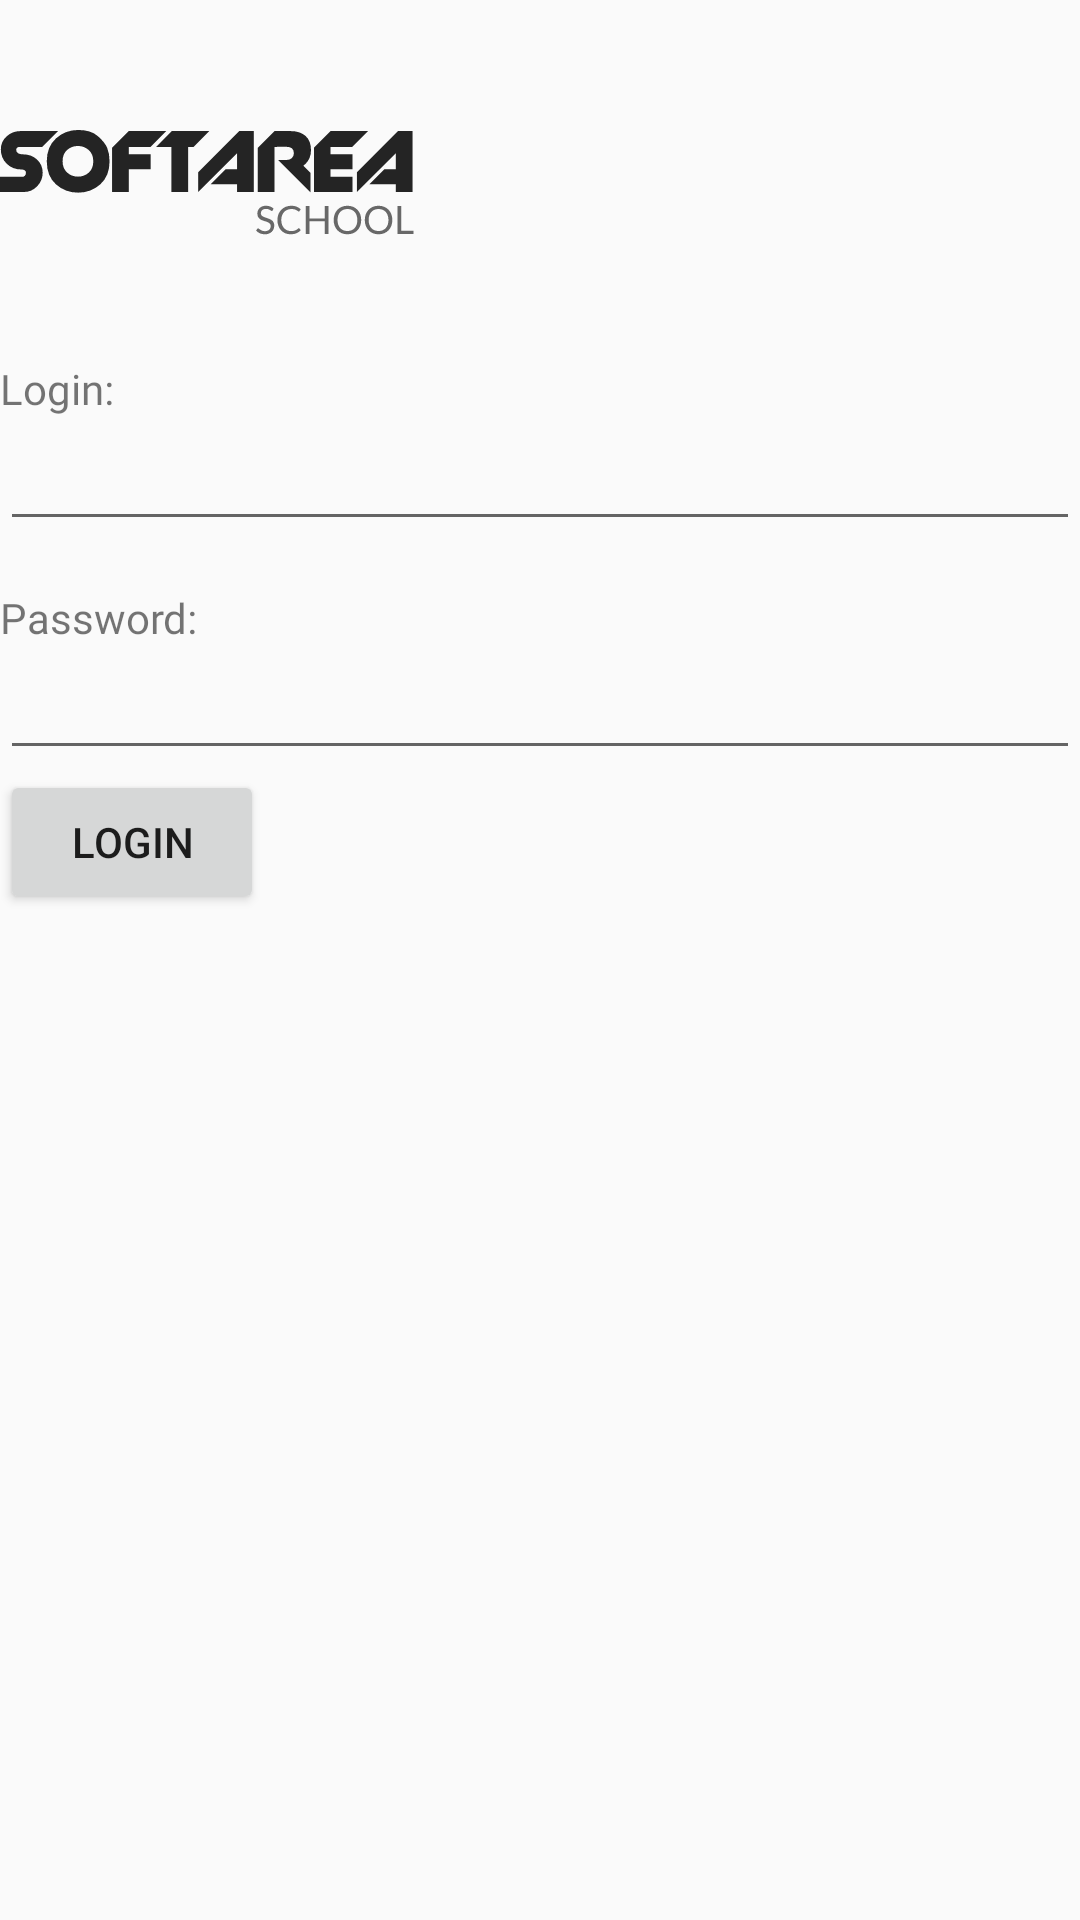

Here is an Android app screen rendered from its layout file. Give the layout XML and the strings, colors and styles it references.
<!-- AndroidManifest.xml: application theme AppTheme -->
<!-- res/layout/activity_login.xml -->
<?xml version="1.0" encoding="utf-8"?>
<LinearLayout xmlns:android="http://schemas.android.com/apk/res/android"
    xmlns:tools="http://schemas.android.com/tools"
    android:layout_width="match_parent"
    android:layout_height="match_parent"
    android:orientation="vertical"
    android:layout_marginStart="@dimen/activity_horizontal_margin"
    android:layout_marginEnd="@dimen/activity_horizontal_margin"
    tools:context="com.softarea.learningapp.activities.SplashScreenActivity">

    <LinearLayout
        android:layout_width="match_parent"
        android:layout_height="wrap_content"
        android:orientation="vertical"
        android:layout_centerInParent="true">

        <ImageView
            android:id="@+id/logo"
            android:layout_width="wrap_content"
            android:layout_height="120dp"
            android:src="@drawable/ic_softarea_school_logo" />

        <TextView
            android:layout_width="wrap_content"
            android:layout_height="wrap_content"
            android:text="Login:"
            android:fontFamily="@font/lato_black"/>
        <EditText
            android:layout_width="match_parent"
            android:id="@+id/input_email"
            android:layout_height="wrap_content"
            android:inputType="textEmailAddress" />
        <TextView
            android:layout_width="wrap_content"
            android:layout_height="wrap_content"
            android:layout_marginTop="@dimen/margin_medium"
            android:text="Password:"
            android:fontFamily="@font/lato_black"/>
        <EditText
            android:layout_width="match_parent"
            android:layout_height="wrap_content"
            android:id="@+id/input_password"
            android:inputType="textPassword" />

        <Button
            android:layout_width="wrap_content"
            android:layout_height="wrap_content"
            android:text="Login"
            android:id="@+id/button_login"/>
    </LinearLayout>
</LinearLayout>
<!-- resources referenced by this layout -->
<resources>
  <dimen name="activity_horizontal_margin">16dp</dimen>
  <dimen name="margin_medium">16dp</dimen>
  <!-- drawable ic_softarea_school_logo: vector/xml drawable (drawable, 6906 chars, omitted) -->
  <style name="AppTheme" parent="Theme.AppCompat.Light.NoActionBar">
          
          <item name="colorPrimary">@color/colorPrimary</item>
          <item name="colorPrimaryDark">@color/colorPrimaryDark</item>
      </style>
  <color name="colorPrimary">#212529</color>
  <color name="colorPrimaryDark">#000000</color>
</resources>
